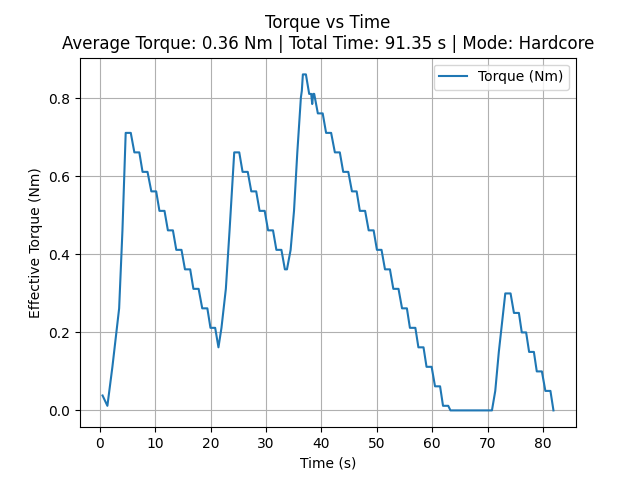

Data behind this chart, as committed beside it:
time_sec, torque_Nm
0.4885, 0.03823
1.364, 0.01177
2.268, 0.1118
3.484, 0.2618
4.081, 0.4618
4.667, 0.7118
4.842, 0.7118
5.015, 0.7118
5.203, 0.7118
5.393, 0.7118
5.583, 0.7118
6.231, 0.6618
6.418, 0.6618
6.593, 0.6618
6.765, 0.6618
6.938, 0.6618
7.127, 0.6618
7.709, 0.6118
7.9, 0.6118
8.088, 0.6118
8.261, 0.6118
8.417, 0.6118
8.605, 0.6118
9.294, 0.5618
9.464, 0.5618
9.622, 0.5618
9.778, 0.5618
9.952, 0.5618
10.17, 0.5618
10.76, 0.5118
10.93, 0.5118
11.15, 0.5118
11.34, 0.5118
11.51, 0.5118
11.67, 0.5118
12.28, 0.4618
12.45, 0.4618
12.64, 0.4618
12.83, 0.4618
13.02, 0.4618
13.19, 0.4618
13.8, 0.4118
13.97, 0.4118
14.17, 0.4118
14.36, 0.4118
14.55, 0.4118
14.74, 0.4118
15.37, 0.3618
15.52, 0.3618
15.71, 0.3618
15.9, 0.3618
16.14, 0.3618
16.31, 0.3618
16.89, 0.3118
17.08, 0.3118
17.26, 0.3118
17.45, 0.3118
17.64, 0.3118
17.83, 0.3118
18.48, 0.2618
... 242 more rows
